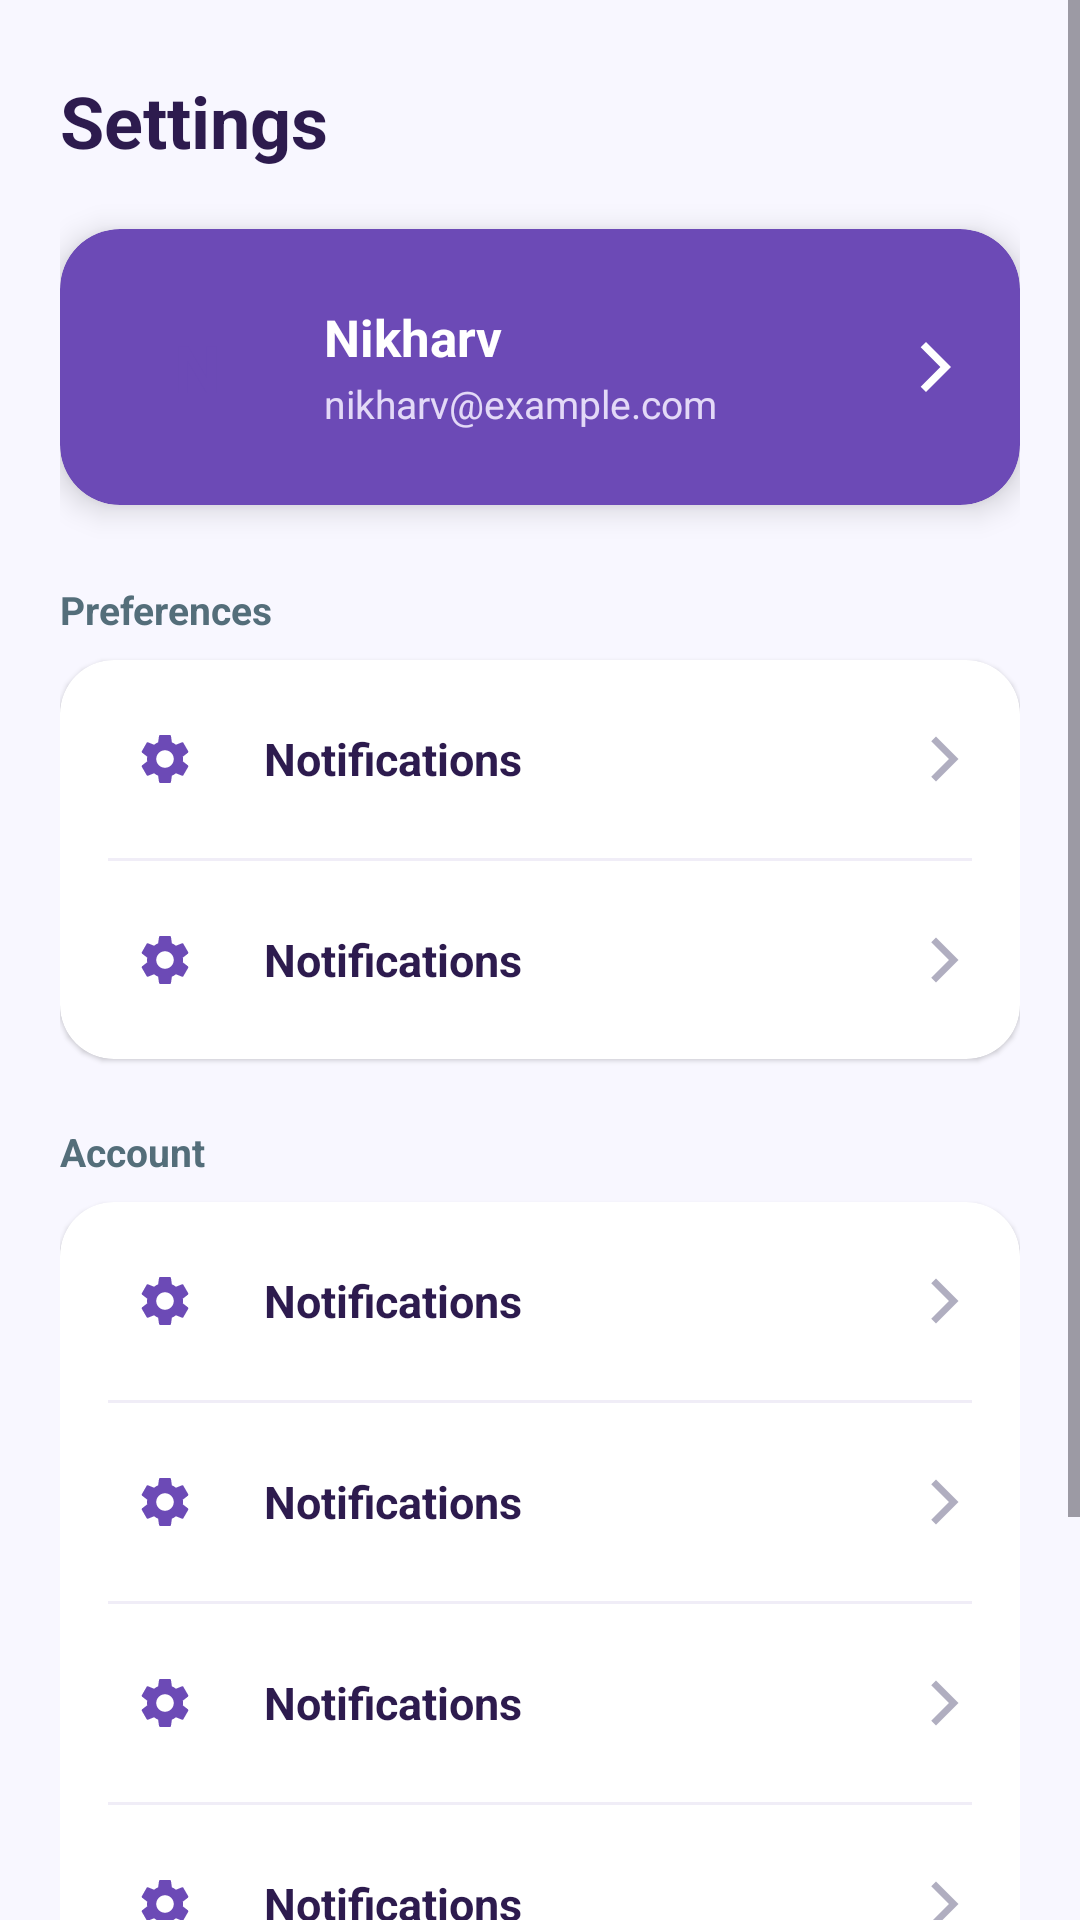

Layout XML and referenced resources for this Android screen:
<!-- AndroidManifest.xml: application theme Theme.StudyPlanner -->
<!-- res/layout/fragment_settings.xml -->
<?xml version="1.0" encoding="utf-8"?>
<ScrollView xmlns:android="http://schemas.android.com/apk/res/android"
    xmlns:tools="http://schemas.android.com/tools"
    xmlns:app="http://schemas.android.com/apk/res-auto"
    android:layout_width="match_parent"
    android:layout_height="match_parent"
    android:background="@color/screen_background"
    android:fillViewport="true"
    android:overScrollMode="never"
    tools:context=".SettingsFragment">

    <LinearLayout
        android:layout_width="match_parent"
        android:layout_height="wrap_content"
        android:orientation="vertical"
        android:paddingHorizontal="20dp"
        android:paddingTop="24dp"
        android:paddingBottom="30dp">

        <TextView
            android:id="@+id/tvSettingsTitle"
            android:layout_width="wrap_content"
            android:layout_height="wrap_content"
            android:text="@string/settings"
            android:textColor="@color/text_primary"
            android:textSize="24sp"
            android:textStyle="bold" />

        

        <androidx.cardview.widget.CardView
            android:id="@+id/profileCard"
            android:layout_width="match_parent"
            android:layout_height="wrap_content"
            android:layout_marginTop="20dp"
            app:cardBackgroundColor="#6C4AB6"
            app:cardCornerRadius="20dp"
            app:cardElevation="6dp">

            <LinearLayout
                android:layout_width="match_parent"
                android:layout_height="wrap_content"
                android:orientation="horizontal"
                android:gravity="center_vertical"
                android:padding="18dp">

                <FrameLayout
                    android:layout_width="56dp"
                    android:layout_height="56dp">

                    <View
                        android:layout_width="match_parent"
                        android:layout_height="match_parent"
                        android:background="@drawable/bg_profile_avatar" />

                    <TextView
                        android:id="@+id/tvAvatarInitial"
                        android:layout_width="wrap_content"
                        android:layout_height="wrap_content"
                        android:layout_gravity="center"
                        android:text="N"
                        android:textColor="#6C4AB6"
                        android:textSize="22sp"
                        android:textStyle="bold" />

                </FrameLayout>

                <LinearLayout
                    android:layout_width="0dp"
                    android:layout_height="wrap_content"
                    android:layout_weight="1"
                    android:layout_marginStart="14dp"
                    android:orientation="vertical">

                    <TextView
                        android:id="@+id/tvProfileName"
                        android:layout_width="wrap_content"
                        android:layout_height="wrap_content"
                        android:text="Nikharv"
                        android:textColor="#FFFFFF"
                        android:textSize="17sp"
                        android:textStyle="bold" />

                    <TextView
                        android:id="@+id/tvProfileEmail"
                        android:layout_width="wrap_content"
                        android:layout_height="wrap_content"
                        android:layout_marginTop="2dp"
                        android:text="nikharv@example.com"
                        android:textColor="#E3D9F7"
                        android:textSize="13sp" />

                </LinearLayout>

                <ImageView
                    android:id="@+id/btnEditProfile"
                    android:layout_width="20dp"
                    android:layout_height="20dp"
                    android:src="@drawable/ic_arrow_forward"
                    app:tint="#FFFFFF" />

            </LinearLayout>

        </androidx.cardview.widget.CardView>

        

        <TextView
            android:id="@+id/tvPreferencesLabel"
            android:layout_width="wrap_content"
            android:layout_height="wrap_content"
            android:layout_marginTop="26dp"
            android:layout_marginBottom="8dp"
            android:text="@string/preferences"
            android:textColor="@color/text_secondary"
            android:textSize="13sp"
            android:textStyle="bold" />

        <androidx.cardview.widget.CardView
            android:id="@+id/preferencesCard"
            android:layout_width="match_parent"
            android:layout_height="wrap_content"
            app:cardBackgroundColor="@color/surface"
            app:cardCornerRadius="18dp"
            app:cardElevation="1dp">

            <LinearLayout
                android:layout_width="match_parent"
                android:layout_height="wrap_content"
                android:orientation="vertical"
                android:paddingHorizontal="16dp">

                <include
                    android:id="@+id/rowNotifications"
                    layout="@layout/item_settings_row" />

                <View android:layout_width="match_parent" android:layout_height="1dp" android:background="@color/divider" />

                <include
                    android:id="@+id/rowReminders"
                    layout="@layout/item_settings_row" />

            </LinearLayout>

        </androidx.cardview.widget.CardView>

        

        <TextView
            android:id="@+id/tvAccountLabel"
            android:layout_width="wrap_content"
            android:layout_height="wrap_content"
            android:layout_marginTop="22dp"
            android:layout_marginBottom="8dp"
            android:text="@string/account"
            android:textColor="@color/text_secondary"
            android:textSize="13sp"
            android:textStyle="bold" />

        <androidx.cardview.widget.CardView
            android:id="@+id/accountCard"
            android:layout_width="match_parent"
            android:layout_height="wrap_content"
            app:cardBackgroundColor="@color/surface"
            app:cardCornerRadius="18dp"
            app:cardElevation="1dp">

            <LinearLayout
                android:layout_width="match_parent"
                android:layout_height="wrap_content"
                android:orientation="vertical"
                android:paddingHorizontal="16dp">

                <include
                    android:id="@+id/rowEditProfile"
                    layout="@layout/item_settings_row" />

                <View android:layout_width="match_parent" android:layout_height="1dp" android:background="@color/divider" />

                <include
                    android:id="@+id/rowChangePassword"
                    layout="@layout/item_settings_row" />

                <View android:layout_width="match_parent" android:layout_height="1dp" android:background="@color/divider" />

                <include
                    android:id="@+id/rowAbout"
                    layout="@layout/item_settings_row" />

                <View android:layout_width="match_parent" android:layout_height="1dp" android:background="@color/divider" />

                <include
                    android:id="@+id/rowFreeTime"
                    layout="@layout/item_settings_row" />

            </LinearLayout>

        </androidx.cardview.widget.CardView>

        

        <com.google.android.material.button.MaterialButton
            android:id="@+id/btnLogout"
            android:layout_width="match_parent"
            android:layout_height="52dp"
            android:layout_marginTop="26dp"
            android:text="@string/log_out"
            android:textColor="#E53935"
            android:textSize="15sp"
            android:textStyle="bold"
            app:backgroundTint="@color/surface"
            app:strokeColor="#F5C6C6"
            app:strokeWidth="1dp"
            app:cornerRadius="16dp"
            app:rippleColor="#F5C6C6"
            app:icon="@drawable/ic_logout"
            app:iconTint="#E53935"
            app:iconGravity="textStart" />

        <TextView
            android:id="@+id/tvAppVersion"
            android:layout_width="wrap_content"
            android:layout_height="wrap_content"
            android:layout_marginTop="18dp"
            android:layout_gravity="center_horizontal"
            android:text="@string/studyplanner_v1_0_0"
            android:textColor="#B0AEC0"
            android:textSize="12sp" />

    </LinearLayout>

</ScrollView>
<!-- res/layout/item_settings_row.xml (included above) -->
<?xml version="1.0" encoding="utf-8"?>
<LinearLayout xmlns:android="http://schemas.android.com/apk/res/android"
    xmlns:app="http://schemas.android.com/apk/res-auto"
    android:id="@+id/settingsRowRoot"
    android:layout_width="match_parent"
    android:layout_height="wrap_content"
    android:orientation="horizontal"
    android:gravity="center_vertical"
    android:paddingVertical="14dp"
    android:background="?attr/selectableItemBackground"
    android:clickable="true"
    android:focusable="true">

    <FrameLayout
        android:layout_width="38dp"
        android:layout_height="38dp"
        android:background="@drawable/bg_profile_avatar">

        <ImageView
            android:id="@+id/rowIcon"
            android:layout_width="20dp"
            android:layout_height="20dp"
            android:layout_gravity="center"
            android:src="@drawable/ic_settings"
            app:tint="#6C4AB6" />

    </FrameLayout>

    <LinearLayout
        android:layout_width="0dp"
        android:layout_height="wrap_content"
        android:layout_weight="1"
        android:layout_marginStart="14dp"
        android:orientation="vertical">

        <TextView
            android:id="@+id/rowLabel"
            android:layout_width="match_parent"
            android:layout_height="wrap_content"
            android:text="Notifications"
            android:textColor="@color/text_primary"
            android:textSize="15sp"
            android:textStyle="bold" />

        <TextView
            android:id="@+id/rowDescription"
            android:layout_width="match_parent"
            android:layout_height="wrap_content"
            android:layout_marginTop="2dp"
            android:textColor="@color/text_secondary"
            android:textSize="12sp"
            android:visibility="gone" />
    </LinearLayout>

    <ImageView
        android:id="@+id/rowArrow"
        android:layout_width="18dp"
        android:layout_height="18dp"
        android:src="@drawable/ic_arrow_forward"
        app:tint="#B0AEC0" />

    <com.google.android.material.materialswitch.MaterialSwitch
        android:id="@+id/rowSwitch"
        android:layout_width="wrap_content"
        android:layout_height="wrap_content"
        android:visibility="gone"
        app:thumbTint="#FFFFFF"
        app:trackTint="#6C4AB6" />

</LinearLayout>
<!-- resources referenced by this layout -->
<resources>
  <color name="divider">#F0EDF7</color>
  <color name="screen_background">#F8F7FF</color>
  <color name="surface">#FFFFFF</color>
  <color name="text_primary">#2D1B4E</color>
  <color name="text_secondary">#546E7A</color>
  <!-- drawable ic_arrow_forward (drawable) -->
  <vector xmlns:android="http://schemas.android.com/apk/res/android"
      android:width="24dp"
      android:height="24dp"
      android:viewportWidth="24"
      android:viewportHeight="24">
      <path
          android:fillColor="@android:color/black"
          android:pathData="M5.88,4.12L13.76,12l-7.88,7.88L8,22l10,-10L8,2z" />
  </vector>
  <!-- drawable ic_logout (drawable) -->
  <vector xmlns:android="http://schemas.android.com/apk/res/android"
      android:width="24dp"
      android:height="24dp"
      android:viewportWidth="24"
      android:viewportHeight="24"
      android:tint="?attr/colorControlNormal">
  
      <path
          android:fillColor="@android:color/white"
          android:pathData="M17,7l-1.41,1.41L18.17,11H8v2h10.17l-2.58,2.58L17,17l5,-5L17,7zM4,5h8V3H4C2.9,3 2,3.9 2,5v14c0,1.1 0.9,2 2,2h8v-2H4V5z" />
  
  </vector>
  <!-- drawable ic_settings (drawable) -->
  <vector xmlns:android="http://schemas.android.com/apk/res/android"
      android:width="24dp"
      android:height="24dp"
      android:viewportWidth="24"
      android:viewportHeight="24"
      android:tint="?attr/colorControlNormal">
      <path
          android:fillColor="@android:color/white"
          android:pathData="M19.14,12.94c0.04,-0.3 0.06,-0.61 0.06,-0.94c0,-0.32 -0.02,-0.64 -0.07,-0.94l2.03,-1.58c0.18,-0.14 0.23,-0.41 0.12,-0.61l-1.92,-3.32c-0.12,-0.22 -0.37,-0.29 -0.59,-0.22l-2.39,0.96c-0.5,-0.38 -1.03,-0.7 -1.62,-0.94L14.4,2.81c-0.04,-0.24 -0.24,-0.41 -0.48,-0.41h-3.84c-0.24,0 -0.43,0.17 -0.47,0.41L9.25,5.35C8.66,5.59 8.12,5.92 7.63,6.29L5.24,5.33c-0.22,-0.08 -0.47,0 -0.59,0.22L2.74,8.87C2.62,9.08 2.66,9.34 2.86,9.48l2.03,1.58C4.84,11.36 4.81,11.69 4.81,12c0,0.31 0.02,0.65 0.07,0.94l-2.03,1.58c-0.18,0.14 -0.23,0.41 -0.12,0.61l1.92,3.32c0.12,0.22 0.37,0.29 0.59,0.22l2.39,-0.96c0.5,0.38 1.03,0.7 1.62,0.94l0.36,2.54c0.05,0.24 0.24,0.41 0.48,0.41h3.84c0.24,0 0.44,-0.17 0.47,-0.41l0.36,-2.54c0.59,-0.24 1.13,-0.56 1.62,-0.94l2.39,0.96c0.22,0.08 0.47,0 0.59,-0.22l1.92,-3.32c0.12,-0.22 0.07,-0.47 -0.12,-0.61L19.14,12.94zM12,15.5c-1.93,0 -3.5,-1.57 -3.5,-3.5s1.57,-3.5 3.5,-3.5s3.5,1.57 3.5,3.5S13.93,15.5 12,15.5z" />
  </vector>
  <string name="account">Account</string>
  <string name="log_out">Log Out</string>
  <string name="preferences">Preferences</string>
  <string name="settings">Settings</string>
  <string name="studyplanner_v1_0_0">StudyPlanner v1.0.0</string>
  <style name="Theme.StudyPlanner" parent="Base.Theme.StudyPlanner" />
  <style name="Base.Theme.StudyPlanner" parent="Theme.Material3.DayNight.NoActionBar">
          
          
      </style>
</resources>
